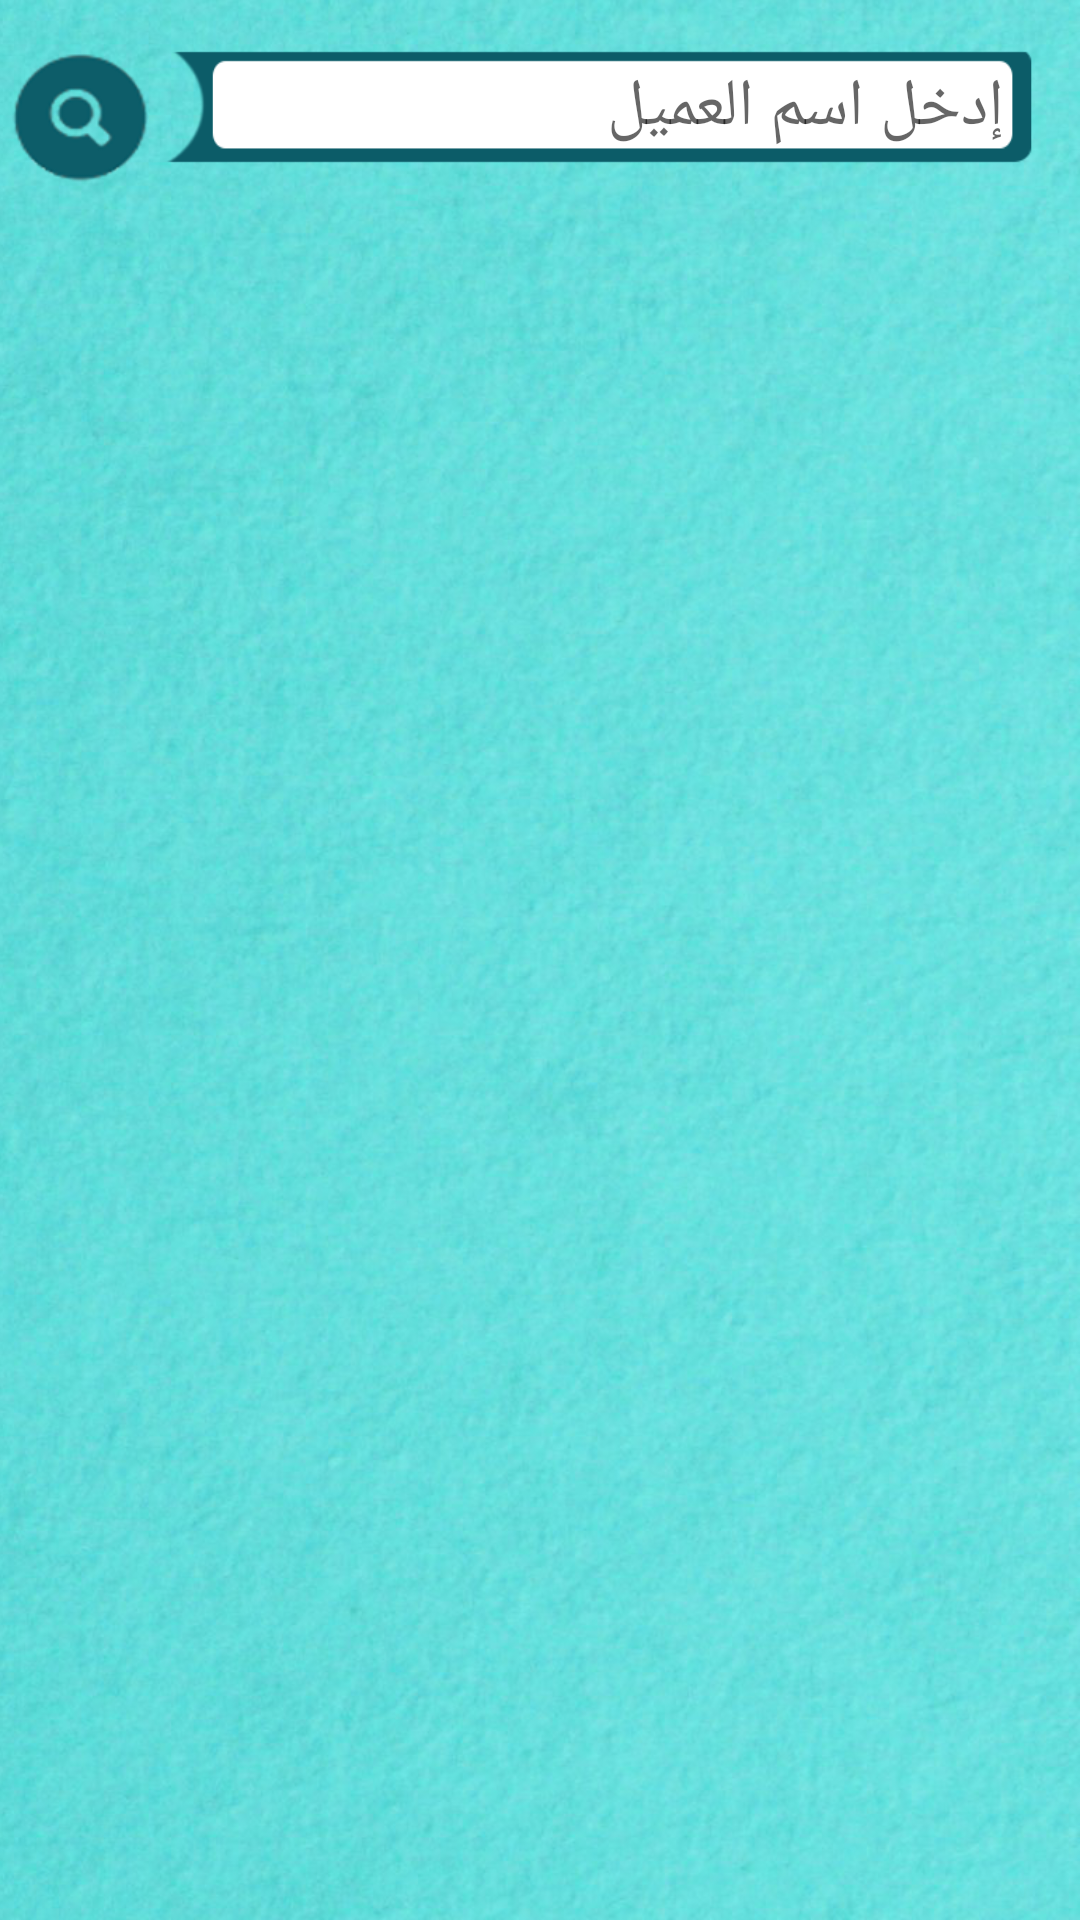

Reconstruct the res/layout file that produces this screen, plus the resources it refers to.
<!-- AndroidManifest.xml: application theme AppTheme -->
<!-- res/layout/valid_clients.xml -->
<?xml version="1.0" encoding="utf-8"?>
<LinearLayout
    xmlns:android="http://schemas.android.com/apk/res/android"
    android:layout_width="match_parent"
    android:layout_height="match_parent"
    android:background="@mipmap/background"
    android:orientation="vertical"
    >
    <LinearLayout
        android:layout_width="match_parent"
        android:layout_height="wrap_content"
        android:orientation="horizontal"
        android:paddingRight="15dp"
        android:paddingTop="15dp"

        >
        <Button
            android:layout_width="55dp"
            android:layout_height="wrap_content"
            android:background="@mipmap/buttonsearch"
            android:id="@+id/search_button"

            />
        <EditText
            android:layout_width="match_parent"
            android:layout_height="wrap_content"
            android:background="@mipmap/search"
            android:paddingRight="10dp"
            android:paddingLeft="20dp"
            android:hint="إدخل اسم العميل"
            android:id="@+id/search_text"
            android:textSize="22dp"
            />
    </LinearLayout>

    <ScrollView
        android:layout_width="match_parent"
        android:layout_height="match_parent"
        >

        <RelativeLayout
            android:layout_width="match_parent"
            android:layout_height="match_parent"
            android:paddingBottom="70dp"
            android:layout_marginTop="@dimen/marginRight_size"
            >

          <ListView
              android:layout_width="match_parent"
              android:layout_height="match_parent"
              android:id="@+id/list_validcilents"
              >


          </ListView>

        </RelativeLayout>
    </ScrollView>
</LinearLayout>
<!-- resources referenced by this layout -->
<resources>
  <dimen name="marginRight_size">20dp</dimen>
  <!-- mipmap background: png bitmap (mipmap-xhdpi, 945758 bytes) -->
  <!-- mipmap buttonsearch: png bitmap (mipmap-xhdpi, 28240 bytes) -->
  <!-- mipmap search: png bitmap (mipmap-xhdpi, 21718 bytes) -->
  <style name="AppTheme" parent="Theme.AppCompat.Light.NoActionBar">
          
          <item name="colorPrimary">@color/colorPrimary</item>
          <item name="colorPrimaryDark">@color/colorPrimaryDark</item>
          <item name="colorAccent">@color/colorAccent</item>
      </style>
  <color name="colorPrimary">#000000</color>
  <color name="colorPrimaryDark">#0d5d69</color>
  <color name="colorAccent">#FF4081</color>
</resources>
